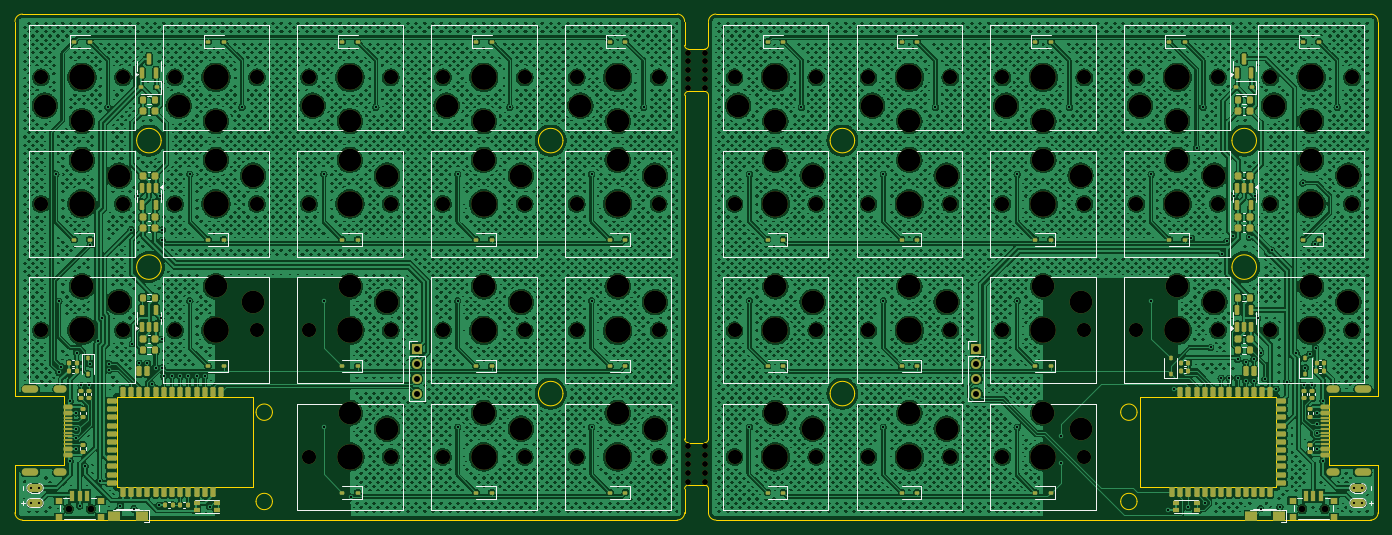
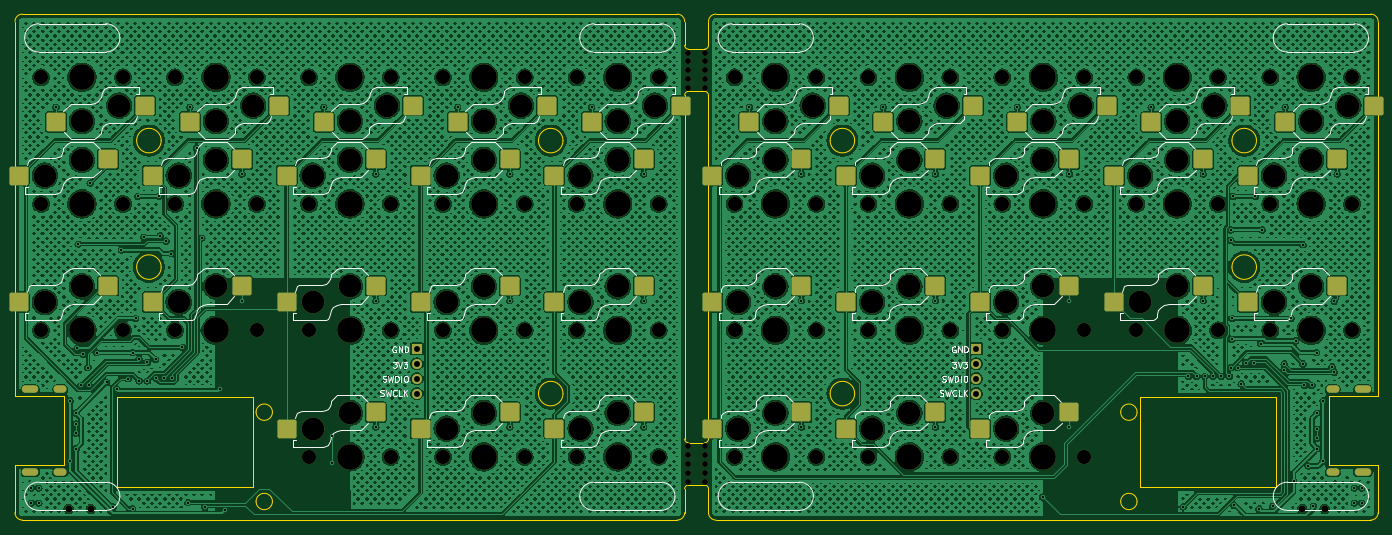
Circuit board: 11 layer files. Board 183.2 x 68.0 mm.
- bottom_copper: pcb-CuBottom.gbr (2648454 bytes)
- top_copper: pcb-CuTop.gbr (2731520 bytes)
- outline: pcb-EdgeCuts.gbr (5193 bytes)
- bottom_mask: pcb-MaskBottom.gbr (10616 bytes)
- top_mask: pcb-MaskTop.gbr (21146 bytes)
- drill: pcb-NPTH.drl (3808 bytes)
- drill: pcb-PTH.drl (3066 bytes)
- paste: pcb-PasteBottom.gbr (3735 bytes)
- paste: pcb-PasteTop.gbr (13539 bytes)
- bottom_silk: pcb-SilkBottom.gbr (79321 bytes)
- top_silk: pcb-SilkTop.gbr (44316 bytes)

=== bottom_copper: pcb-CuBottom.gbr (2648454 bytes, source omitted) ===
=== top_copper: pcb-CuTop.gbr (2731520 bytes, source omitted) ===
=== outline: pcb-EdgeCuts.gbr ===
%TF.GenerationSoftware,KiCad,Pcbnew,8.0.1*%
%TF.CreationDate,2024-03-30T18:05:25+05:00*%
%TF.ProjectId,pcb,7063622e-6b69-4636-9164-5f7063625858,rev?*%
%TF.SameCoordinates,Original*%
%TF.FileFunction,Profile,NP*%
%FSLAX46Y46*%
G04 Gerber Fmt 4.6, Leading zero omitted, Abs format (unit mm)*
G04 Created by KiCad (PCBNEW 8.0.1) date 2024-03-30 18:05:25*
%MOMM*%
%LPD*%
G01*
G04 APERTURE LIST*
%TA.AperFunction,Profile*%
%ADD10C,0.050000*%
%TD*%
%TA.AperFunction,Profile*%
%ADD11C,0.200000*%
%TD*%
%TA.AperFunction,Profile*%
%ADD12C,0.100000*%
%TD*%
G04 APERTURE END LIST*
D10*
X191800000Y-95000000D02*
G75*
G02*
X189600000Y-95000000I-1100000J0D01*
G01*
X189600000Y-95000000D02*
G75*
G02*
X191800000Y-95000000I1100000J0D01*
G01*
D11*
X131000000Y-52400000D02*
X131000000Y-98600000D01*
X131508000Y-99108000D02*
X133692000Y-99108000D01*
D10*
X153850000Y-58500000D02*
G75*
G02*
X150550000Y-58500000I-1650000J0D01*
G01*
X150550000Y-58500000D02*
G75*
G02*
X153850000Y-58500000I1650000J0D01*
G01*
D11*
X41000000Y-42500000D02*
G75*
G02*
X42000000Y-41500000I1000000J0D01*
G01*
X47600000Y-92850000D02*
X47600000Y-102150000D01*
X42000000Y-109500000D02*
G75*
G02*
X41000000Y-108500000I0J1000000D01*
G01*
X134200000Y-42500000D02*
X134200000Y-45700000D01*
X41000000Y-92850000D02*
X47600000Y-92850000D01*
X42000000Y-41500000D02*
X130000000Y-41500000D01*
X133692000Y-104792000D02*
G75*
G02*
X134200000Y-105300000I0J-508000D01*
G01*
X134200000Y-45700000D02*
G75*
G02*
X133692000Y-46208000I-508000J0D01*
G01*
D10*
X153850000Y-92500000D02*
G75*
G02*
X150550000Y-92500000I-1650000J0D01*
G01*
X150550000Y-92500000D02*
G75*
G02*
X153850000Y-92500000I1650000J0D01*
G01*
D11*
X130000000Y-41500000D02*
G75*
G02*
X131000000Y-42500000I0J-1000000D01*
G01*
X131000000Y-105300000D02*
G75*
G02*
X131508000Y-104792000I508000J0D01*
G01*
D10*
X207850000Y-58500000D02*
G75*
G02*
X204550000Y-58500000I-1650000J0D01*
G01*
X204550000Y-58500000D02*
G75*
G02*
X207850000Y-58500000I1650000J0D01*
G01*
D11*
X223200000Y-41500000D02*
G75*
G02*
X224200000Y-42500000I0J-1000000D01*
G01*
X133692000Y-51892000D02*
X131508000Y-51892000D01*
X217600000Y-102150000D02*
X224200000Y-102150000D01*
D10*
X207850000Y-75500000D02*
G75*
G02*
X204550000Y-75500000I-1650000J0D01*
G01*
X204550000Y-75500000D02*
G75*
G02*
X207850000Y-75500000I1650000J0D01*
G01*
D11*
X135200000Y-109500000D02*
G75*
G02*
X134200000Y-108500000I0J1000000D01*
G01*
X134200000Y-42500000D02*
G75*
G02*
X135200000Y-41500000I1000000J0D01*
G01*
X217600000Y-102150000D02*
X217600000Y-92850000D01*
X134200000Y-98600000D02*
X134200000Y-52400000D01*
X131000000Y-108500000D02*
G75*
G02*
X130000000Y-109500000I-1000000J0D01*
G01*
X131000000Y-42500000D02*
X131000000Y-45700000D01*
X41000000Y-42500000D02*
X41000000Y-92850000D01*
X42000000Y-109500000D02*
X130000000Y-109500000D01*
D10*
X75600000Y-107000000D02*
G75*
G02*
X73400000Y-107000000I-1100000J0D01*
G01*
X73400000Y-107000000D02*
G75*
G02*
X75600000Y-107000000I1100000J0D01*
G01*
D11*
X133692000Y-104792000D02*
X131508000Y-104792000D01*
X41000000Y-102150000D02*
X47600000Y-102150000D01*
D10*
X191800000Y-107000000D02*
G75*
G02*
X189600000Y-107000000I-1100000J0D01*
G01*
X189600000Y-107000000D02*
G75*
G02*
X191800000Y-107000000I1100000J0D01*
G01*
D11*
X133692000Y-51892000D02*
G75*
G02*
X134200000Y-52400000I0J-508000D01*
G01*
D10*
X75600000Y-95000000D02*
G75*
G02*
X73400000Y-95000000I-1100000J0D01*
G01*
X73400000Y-95000000D02*
G75*
G02*
X75600000Y-95000000I1100000J0D01*
G01*
D11*
X224200000Y-108500000D02*
X224200000Y-102150000D01*
X135200000Y-109500000D02*
X223200000Y-109500000D01*
X217600000Y-92850000D02*
X224200000Y-92850000D01*
X41000000Y-102150000D02*
X41000000Y-108500000D01*
X131508000Y-46208000D02*
X133692000Y-46208000D01*
X131000000Y-105300000D02*
X131000000Y-108500000D01*
D10*
X60650000Y-58500000D02*
G75*
G02*
X57350000Y-58500000I-1650000J0D01*
G01*
X57350000Y-58500000D02*
G75*
G02*
X60650000Y-58500000I1650000J0D01*
G01*
D11*
X135200000Y-41500000D02*
X223200000Y-41500000D01*
X224200000Y-108500000D02*
G75*
G02*
X223200000Y-109500000I-1000000J0D01*
G01*
D10*
X114650000Y-92500000D02*
G75*
G02*
X111350000Y-92500000I-1650000J0D01*
G01*
X111350000Y-92500000D02*
G75*
G02*
X114650000Y-92500000I1650000J0D01*
G01*
D11*
X131508000Y-99108000D02*
G75*
G02*
X131000000Y-98600000I0J508000D01*
G01*
X131000000Y-52400000D02*
G75*
G02*
X131508000Y-51892000I508000J0D01*
G01*
X131508000Y-46208000D02*
G75*
G02*
X131000000Y-45700000I0J508000D01*
G01*
D10*
X114650000Y-58500000D02*
G75*
G02*
X111350000Y-58500000I-1650000J0D01*
G01*
X111350000Y-58500000D02*
G75*
G02*
X114650000Y-58500000I1650000J0D01*
G01*
D11*
X224200000Y-92850000D02*
X224200000Y-42500000D01*
X134200000Y-105300000D02*
X134200000Y-108500000D01*
X134200000Y-98600000D02*
G75*
G02*
X133692000Y-99108000I-508000J0D01*
G01*
D10*
X60650000Y-75500000D02*
G75*
G02*
X57350000Y-75500000I-1650000J0D01*
G01*
X57350000Y-75500000D02*
G75*
G02*
X60650000Y-75500000I1650000J0D01*
G01*
%TO.C,U1*%
D12*
X73000000Y-92900000D02*
X54700000Y-92900000D01*
X54700000Y-105100000D01*
X73000000Y-105100000D01*
X73000000Y-92900000D01*
%TO.C,U4*%
X192200000Y-105100000D02*
X210500000Y-105100000D01*
X210500000Y-92900000D01*
X192200000Y-92900000D01*
X192200000Y-105100000D01*
%TD*%
M02*

=== bottom_mask: pcb-MaskBottom.gbr (10616 bytes, source omitted) ===
=== top_mask: pcb-MaskTop.gbr (21146 bytes, source omitted) ===
=== drill: pcb-NPTH.drl ===
M48
; DRILL file {KiCad 8.0.1} date 2024-03-30T18:05:25+0500
; FORMAT={-:-/ absolute / inch / decimal}
; #@! TF.CreationDate,2024-03-30T18:05:25+05:00
; #@! TF.GenerationSoftware,Kicad,Pcbnew,8.0.1
; #@! TF.FileFunction,NonPlated,1,2,NPTH
FMAT,2
INCH
; #@! TA.AperFunction,NonPlated,NPTH,ComponentDrill
T1C0.0315
; #@! TA.AperFunction,NonPlated,NPTH,ComponentDrill
T2C0.0354
; #@! TA.AperFunction,NonPlated,NPTH,ComponentDrill
T3C0.0748
; #@! TA.AperFunction,NonPlated,NPTH,ComponentDrill
T4C0.1201
; #@! TA.AperFunction,NonPlated,NPTH,ComponentDrill
T5C0.1358
%
G90
G05
T1
X5.1732Y-1.8373
X5.1732Y-1.8842
X5.1732Y-1.9311
X5.1732Y-1.978
X5.1732Y-2.0249
X5.1732Y-3.92
X5.1732Y-3.9669
X5.1732Y-4.0138
X5.1732Y-4.0607
X5.1732Y-4.1075
X5.2677Y-1.8373
X5.2677Y-1.8842
X5.2677Y-1.9311
X5.2677Y-1.978
X5.2677Y-2.0249
X5.2677Y-3.92
X5.2677Y-3.9669
X5.2677Y-4.0138
X5.2677Y-4.0607
X5.2677Y-4.1075
T2
X1.8976Y-4.252
X2.0157Y-4.252
X8.4252Y-4.252
X8.5433Y-4.252
T3
X1.752Y-1.9685
X1.752Y-2.6378
X1.752Y-3.3071
X2.185Y-1.9685
X2.185Y-2.6378
X2.185Y-3.3071
X2.4606Y-1.9685
X2.4606Y-2.6378
X2.4606Y-3.3071
X2.8937Y-1.9685
X2.8937Y-2.6378
X2.8937Y-3.3071
X3.1693Y-1.9685
X3.1693Y-2.6378
X3.1693Y-3.3071
X3.1693Y-3.9764
X3.6024Y-1.9685
X3.6024Y-2.6378
X3.6024Y-3.3071
X3.6024Y-3.9764
X3.878Y-1.9685
X3.878Y-2.6378
X3.878Y-3.3071
X3.878Y-3.9764
X4.311Y-1.9685
X4.311Y-2.6378
X4.311Y-3.3071
X4.311Y-3.9764
X4.5866Y-1.9685
X4.5866Y-2.6378
X4.5866Y-3.3071
X4.5866Y-3.9764
X5.0197Y-1.9685
X5.0197Y-2.6378
X5.0197Y-3.3071
X5.0197Y-3.9764
X5.4213Y-1.9685
X5.4213Y-2.6378
X5.4213Y-3.3071
X5.4213Y-3.9764
X5.8543Y-1.9685
X5.8543Y-2.6378
X5.8543Y-3.3071
X5.8543Y-3.9764
X6.1299Y-1.9685
X6.1299Y-2.6378
X6.1299Y-3.3071
X6.1299Y-3.9764
X6.563Y-1.9685
X6.563Y-2.6378
X6.563Y-3.3071
X6.563Y-3.9764
X6.8386Y-1.9685
X6.8386Y-2.6378
X6.8386Y-3.3071
X6.8386Y-3.9764
X7.2717Y-1.9685
X7.2717Y-2.6378
X7.2717Y-3.3071
X7.2717Y-3.9764
X7.5472Y-1.9685
X7.5472Y-2.6378
X7.5472Y-3.3071
X7.9803Y-1.9685
X7.9803Y-2.6378
X7.9803Y-3.3071
X8.2559Y-1.9685
X8.2559Y-2.6378
X8.2559Y-3.3071
X8.689Y-1.9685
X8.689Y-2.6378
X8.689Y-3.3071
T4
X1.7717Y-2.1181
X1.9685Y-2.2008
X1.9685Y-2.4055
X1.9685Y-3.0748
X2.1654Y-2.4882
X2.1654Y-3.1575
X2.4803Y-2.1181
X2.6772Y-2.2008
X2.6772Y-2.4055
X2.6772Y-3.0748
X2.874Y-2.4882
X2.874Y-3.1575
X3.189Y-2.1181
X3.3858Y-2.2008
X3.3858Y-2.4055
X3.3858Y-3.0748
X3.3858Y-3.7441
X3.5827Y-2.4882
X3.5827Y-3.1575
X3.5827Y-3.8268
X3.8976Y-2.1181
X4.0945Y-2.2008
X4.0945Y-2.4055
X4.0945Y-3.0748
X4.0945Y-3.7441
X4.2913Y-2.4882
X4.2913Y-3.1575
X4.2913Y-3.8268
X4.6063Y-2.1181
X4.8031Y-2.2008
X4.8031Y-2.4055
X4.8031Y-3.0748
X4.8031Y-3.7441
X5.0Y-2.4882
X5.0Y-3.1575
X5.0Y-3.8268
X5.4409Y-2.1181
X5.6378Y-2.2008
X5.6378Y-2.4055
X5.6378Y-3.0748
X5.6378Y-3.7441
X5.8346Y-2.4882
X5.8346Y-3.1575
X5.8346Y-3.8268
X6.1496Y-2.1181
X6.3465Y-2.2008
X6.3465Y-2.4055
X6.3465Y-3.0748
X6.3465Y-3.7441
X6.5433Y-2.4882
X6.5433Y-3.1575
X6.5433Y-3.8268
X6.8583Y-2.1181
X7.0551Y-2.2008
X7.0551Y-2.4055
X7.0551Y-3.0748
X7.0551Y-3.7441
X7.252Y-2.4882
X7.252Y-3.1575
X7.252Y-3.8268
X7.5669Y-2.1181
X7.7638Y-2.2008
X7.7638Y-2.4055
X7.7638Y-3.0748
X7.9606Y-2.4882
X7.9606Y-3.1575
X8.2756Y-2.1181
X8.4724Y-2.2008
X8.4724Y-2.4055
X8.4724Y-3.0748
X8.6693Y-2.4882
X8.6693Y-3.1575
T5
X1.9685Y-1.9685
X1.9685Y-2.6378
X1.9685Y-3.3071
X2.6772Y-1.9685
X2.6772Y-2.6378
X2.6772Y-3.3071
X3.3858Y-1.9685
X3.3858Y-2.6378
X3.3858Y-3.3071
X3.3858Y-3.9764
X4.0945Y-1.9685
X4.0945Y-2.6378
X4.0945Y-3.3071
X4.0945Y-3.9764
X4.8031Y-1.9685
X4.8031Y-2.6378
X4.8031Y-3.3071
X4.8031Y-3.9764
X5.6378Y-1.9685
X5.6378Y-2.6378
X5.6378Y-3.3071
X5.6378Y-3.9764
X6.3465Y-1.9685
X6.3465Y-2.6378
X6.3465Y-3.3071
X6.3465Y-3.9764
X7.0551Y-1.9685
X7.0551Y-2.6378
X7.0551Y-3.3071
X7.0551Y-3.9764
X7.7638Y-1.9685
X7.7638Y-2.6378
X7.7638Y-3.3071
X8.4724Y-1.9685
X8.4724Y-2.6378
X8.4724Y-3.3071
M30

=== drill: pcb-PTH.drl ===
M48
; DRILL file {KiCad 8.0.1} date 2024-03-30T18:05:25+0500
; FORMAT={-:-/ absolute / inch / decimal}
; #@! TF.CreationDate,2024-03-30T18:05:25+05:00
; #@! TF.GenerationSoftware,Kicad,Pcbnew,8.0.1
; #@! TF.FileFunction,Plated,1,2,PTH
FMAT,2
INCH
; #@! TA.AperFunction,Plated,PTH,ViaDrill
T1C0.0118
; #@! TA.AperFunction,Plated,PTH,ComponentDrill
T2C0.0118
; #@! TA.AperFunction,Plated,PTH,ComponentDrill
T3C0.0236
; #@! TA.AperFunction,Plated,PTH,ComponentDrill
T4C0.0315
%
G90
G05
T1
X1.8307Y-2.4803
X1.8465Y-3.1535
X1.8466Y-3.5292
X1.8583Y-3.5
X1.9055Y-3.6791
X1.9055Y-3.998
X1.937Y-3.7441
X1.937Y-3.8307
X1.937Y-3.878
X1.937Y-3.9331
X1.9402Y-3.4252
X1.9567Y-4.2362
X1.9646Y-3.5984
X1.9843Y-4.0252
X2.0039Y-3.5984
X2.0118Y-2.8543
X2.0118Y-3.4843
X2.0512Y-3.3622
X2.062Y-4.1053
X2.0748Y-3.2441
X2.1063Y-2.126
X2.1112Y-3.4843
X2.1122Y-3.5167
X2.1723Y-4.2372
X2.2283Y-2.7756
X2.2352Y-3.378
X2.2441Y-4.252
X2.2638Y-2.5984
X2.2717Y-3.4803
X2.315Y-3.4803
X2.3386Y-3.5906
X2.3583Y-3.5039
X2.378Y-4.2323
X2.3819Y-2.5984
X2.3858Y-3.2441
X2.3898Y-3.3543
X2.3927Y-3.505
X2.3937Y-2.7756
X2.3937Y-2.8307
X2.4016Y-3.5512
X2.4449Y-3.5512
X2.4882Y-3.5512
X2.5315Y-3.5512
X2.5394Y-2.4803
X2.5394Y-3.1496
X2.5748Y-3.5512
X2.6181Y-3.5512
X2.6457Y-4.2402
X2.815Y-2.126
X3.248Y-2.4803
X3.248Y-3.1496
X3.248Y-3.8189
X3.3898Y-4.189
X3.5236Y-2.126
X3.9567Y-2.4803
X3.9567Y-3.1496
X3.9567Y-3.8189
X4.2323Y-2.126
X4.6654Y-2.4803
X4.6654Y-3.1496
X4.6654Y-3.8189
X4.9409Y-2.126
X5.5Y-2.4803
X5.5Y-3.1496
X5.5Y-3.8189
X5.7756Y-2.126
X6.2087Y-2.4803
X6.2087Y-3.1496
X6.2087Y-3.8189
X6.4843Y-2.126
X6.9173Y-2.4803
X6.9173Y-3.1496
X6.9173Y-3.8189
X7.1496Y-3.8661
X7.1496Y-4.0079
X7.1929Y-2.126
X7.626Y-2.4803
X7.626Y-3.1496
X7.7165Y-4.2598
X7.7441Y-3.6181
X7.8228Y-4.2441
X7.8386Y-2.8189
X7.8661Y-2.3425
X7.9016Y-2.126
X7.9114Y-4.2185
X7.9409Y-3.3976
X7.9961Y-3.5591
X7.9999Y-2.9016
X8.0276Y-2.8346
X8.0394Y-3.5591
X8.0591Y-2.8066
X8.064Y-2.5976
X8.0827Y-3.4606
X8.0827Y-3.5591
X8.126Y-3.4764
X8.126Y-3.5748
X8.1457Y-2.815
X8.1693Y-3.4606
X8.1693Y-3.5748
X8.1772Y-2.5984
X8.189Y-3.2441
X8.2047Y-3.4252
X8.2047Y-4.25
X8.2283Y-3.563
X8.2633Y-2.8824
X8.2874Y-3.6181
X8.3071Y-4.2421
X8.3425Y-3.5827
X8.3937Y-3.4252
X8.4291Y-2.5276
X8.437Y-3.5984
X8.4409Y-3.5039
X8.4646Y-3.4331
X8.4764Y-3.5984
X8.4921Y-2.8504
X8.4961Y-3.4016
X8.5039Y-3.7441
X8.5039Y-3.8031
X8.5039Y-3.8504
X8.5039Y-3.9331
X8.5354Y-3.6791
X8.5354Y-3.998
X8.6102Y-2.126
T2
X1.7008Y-4.1417
X1.7008Y-4.2205
X1.7402Y-4.1417
X1.7402Y-4.2205
X8.7008Y-4.1417
X8.7008Y-4.2205
X8.7402Y-4.1417
X8.7402Y-4.2205
T4
X3.7402Y-3.4055
X3.7402Y-3.4843
X3.7402Y-3.563
X3.7402Y-3.6417
X6.7008Y-3.4055
X6.7008Y-3.4843
X6.7008Y-3.563
X6.7008Y-3.6417
T3
G00X1.6712Y-4.0581
M15
G01X1.7192Y-4.0581
M16
G05
G00X1.6717Y-3.6191
M15
G01X1.7197Y-3.6191
M16
G05
G00X1.84Y-3.6191
M15
G01X1.8683Y-3.6191
M16
G05
G00X1.84Y-4.0581
M15
G01X1.8683Y-4.0581
M16
G05
G00X8.6014Y-3.6191
M15
G01X8.5731Y-3.6191
M16
G05
G00X8.6014Y-4.0581
M15
G01X8.5731Y-4.0581
M16
G05
G00X8.7697Y-4.0581
M15
G01X8.7217Y-4.0581
M16
G05
G00X8.7702Y-3.6191
M15
G01X8.7222Y-3.6191
M16
G05
M30

=== paste: pcb-PasteBottom.gbr ===
%TF.GenerationSoftware,KiCad,Pcbnew,8.0.1*%
%TF.CreationDate,2024-03-30T18:05:25+05:00*%
%TF.ProjectId,pcb,7063622e-6b69-4636-9164-5f7063625858,rev?*%
%TF.SameCoordinates,Original*%
%TF.FileFunction,Paste,Bot*%
%TF.FilePolarity,Positive*%
%FSLAX46Y46*%
G04 Gerber Fmt 4.6, Leading zero omitted, Abs format (unit mm)*
G04 Created by KiCad (PCBNEW 8.0.1) date 2024-03-30 18:05:25*
%MOMM*%
%LPD*%
G01*
G04 APERTURE LIST*
G04 Aperture macros list*
%AMRoundRect*
0 Rectangle with rounded corners*
0 $1 Rounding radius*
0 $2 $3 $4 $5 $6 $7 $8 $9 X,Y pos of 4 corners*
0 Add a 4 corners polygon primitive as box body*
4,1,4,$2,$3,$4,$5,$6,$7,$8,$9,$2,$3,0*
0 Add four circle primitives for the rounded corners*
1,1,$1+$1,$2,$3*
1,1,$1+$1,$4,$5*
1,1,$1+$1,$6,$7*
1,1,$1+$1,$8,$9*
0 Add four rect primitives between the rounded corners*
20,1,$1+$1,$2,$3,$4,$5,0*
20,1,$1+$1,$4,$5,$6,$7,0*
20,1,$1+$1,$6,$7,$8,$9,0*
20,1,$1+$1,$8,$9,$2,$3,0*%
G04 Aperture macros list end*
%ADD10RoundRect,0.250000X-1.025000X-1.000000X1.025000X-1.000000X1.025000X1.000000X-1.025000X1.000000X0*%
%ADD11RoundRect,0.250000X1.025000X1.000000X-1.025000X1.000000X-1.025000X-1.000000X1.025000X-1.000000X0*%
G04 APERTURE END LIST*
D10*
%TO.C,SW26*%
X193700000Y-78000000D03*
X205700000Y-80200000D03*
%TD*%
%TO.C,SW2*%
X46500000Y-61000000D03*
X58500000Y-63200000D03*
%TD*%
%TO.C,SW10*%
X82500000Y-95000000D03*
X94500000Y-97200000D03*
%TD*%
%TO.C,SW14*%
X100500000Y-95000000D03*
X112500000Y-97200000D03*
%TD*%
%TO.C,SW36*%
X139700000Y-61000000D03*
X151700000Y-63200000D03*
%TD*%
D11*
%TO.C,SW15*%
X125500000Y-56000000D03*
X113500000Y-53800000D03*
%TD*%
D10*
%TO.C,SW9*%
X82500000Y-78000000D03*
X94500000Y-80200000D03*
%TD*%
D11*
%TO.C,SW27*%
X182699998Y-56000000D03*
X170699998Y-53800000D03*
%TD*%
D10*
%TO.C,SW18*%
X118500000Y-95000000D03*
X130500000Y-97200000D03*
%TD*%
%TO.C,SW38*%
X139700000Y-95000000D03*
X151700000Y-97200000D03*
%TD*%
%TO.C,SW17*%
X118500000Y-78000000D03*
X130500000Y-80200000D03*
%TD*%
D11*
%TO.C,SW4*%
X71500000Y-56000000D03*
X59500000Y-53800000D03*
%TD*%
%TO.C,SW7*%
X89500000Y-56000000D03*
X77500000Y-53800000D03*
%TD*%
D10*
%TO.C,SW23*%
X211700000Y-78000000D03*
X223700000Y-80200000D03*
%TD*%
%TO.C,SW16*%
X118500000Y-61000000D03*
X130500000Y-63200000D03*
%TD*%
%TO.C,SW12*%
X100500000Y-61000000D03*
X112500000Y-63200000D03*
%TD*%
%TO.C,SW34*%
X157700000Y-95000000D03*
X169700000Y-97200000D03*
%TD*%
D11*
%TO.C,SW35*%
X146699998Y-56000000D03*
X134699998Y-53800000D03*
%TD*%
D10*
%TO.C,SW6*%
X64500000Y-78000000D03*
X76500000Y-80200000D03*
%TD*%
%TO.C,SW37*%
X139700000Y-78000000D03*
X151700000Y-80200000D03*
%TD*%
%TO.C,SW28*%
X175700000Y-61000000D03*
X187700000Y-63200000D03*
%TD*%
%TO.C,SW30*%
X175700000Y-95000000D03*
X187700000Y-97200000D03*
%TD*%
%TO.C,SW25*%
X193700000Y-61000000D03*
X205700000Y-63200000D03*
%TD*%
%TO.C,SW29*%
X175700000Y-78000000D03*
X187700000Y-80200000D03*
%TD*%
D11*
%TO.C,SW1*%
X53500000Y-56000000D03*
X41500000Y-53800000D03*
%TD*%
%TO.C,SW11*%
X107500000Y-56000000D03*
X95500000Y-53800000D03*
%TD*%
D10*
%TO.C,SW5*%
X64500000Y-61000000D03*
X76500000Y-63200000D03*
%TD*%
%TO.C,SW33*%
X157700000Y-78000000D03*
X169700000Y-80200000D03*
%TD*%
D11*
%TO.C,SW24*%
X200699998Y-56000000D03*
X188699998Y-53800000D03*
%TD*%
D10*
%TO.C,SW32*%
X157700000Y-61000000D03*
X169700000Y-63200000D03*
%TD*%
%TO.C,SW3*%
X46500000Y-78000000D03*
X58500000Y-80200000D03*
%TD*%
%TO.C,SW8*%
X82500000Y-61000000D03*
X94500000Y-63200000D03*
%TD*%
%TO.C,SW22*%
X211700000Y-61000000D03*
X223700000Y-63200000D03*
%TD*%
D11*
%TO.C,SW21*%
X218699998Y-56000000D03*
X206699998Y-53800000D03*
%TD*%
D10*
%TO.C,SW13*%
X100500000Y-78000000D03*
X112500000Y-80200000D03*
%TD*%
D11*
%TO.C,SW31*%
X164699998Y-56000000D03*
X152699998Y-53800000D03*
%TD*%
M02*

=== paste: pcb-PasteTop.gbr (13539 bytes, source omitted) ===
=== bottom_silk: pcb-SilkBottom.gbr (79321 bytes, source omitted) ===
=== top_silk: pcb-SilkTop.gbr (44316 bytes, source omitted) ===
